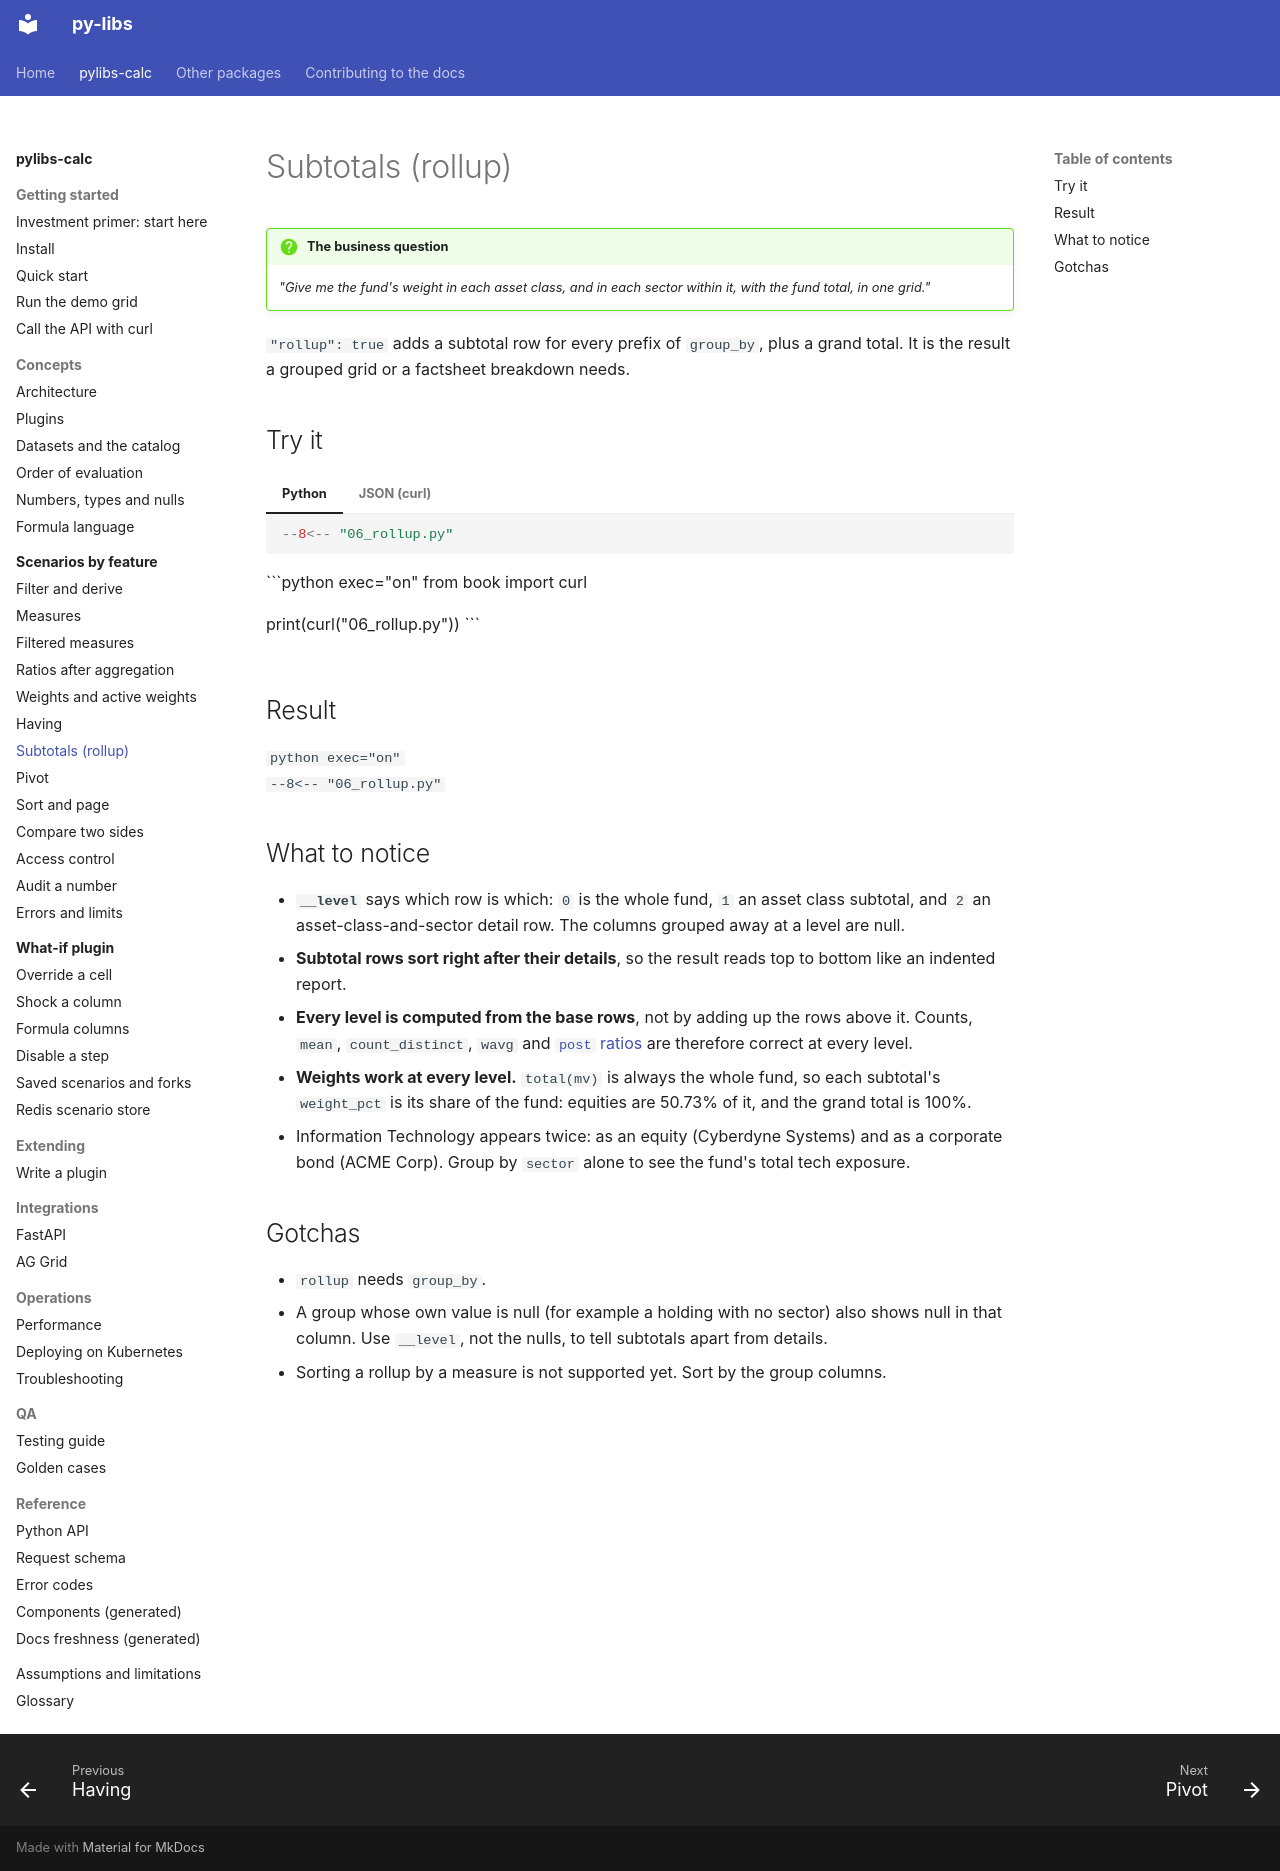

repository: sanjaysharmagwl/py-libs · page: calc/scenarios/rollup/index.html · generator: mkdocs

---
covers:
  - packages/calc/src/pylibs_calc/compile/query.py
  - packages/calc/src/pylibs_calc/compile/logical.py
---

# Subtotals (rollup)

!!! question "The business question"
    *"Give me the fund's weight in each asset class, and in each sector within it, with the fund
    total, in one grid."*

`"rollup": true` adds a subtotal row for every prefix of `group_by`, plus a grand total. It is the result a grouped grid or a factsheet breakdown needs.

## Try it

=== "Python"

    ```python
    --8<-- "06_rollup.py"
    ```

=== "JSON (curl)"

    ```python exec="on"
    from book import curl

    print(curl("06_rollup.py"))
    ```

## Result

```python exec="on"
--8<-- "06_rollup.py"
```

## What to notice

- **`__level`** says which row is which: `0` is the whole fund, `1` an asset class subtotal, and `2` an asset-class-and-sector detail row. The columns grouped away at a level are null.
- **Subtotal rows sort right after their details**, so the result reads top to bottom like an indented report.
- **Every level is computed from the base rows**, not by adding up the rows above it. Counts, `mean`, `count_distinct`, `wavg` and [`post` ratios](post-ratios.md) are therefore correct at every level.
- **Weights work at every level.** `total(mv)` is always the whole fund, so each subtotal's `weight_pct` is its share of the fund: equities are 50.73% of it, and the grand total is 100%.
- Information Technology appears twice: as an equity (Cyberdyne Systems) and as a corporate bond (ACME Corp). Group by `sector` alone to see the fund's total tech exposure.

## Gotchas

- `rollup` needs `group_by`.
- A group whose own value is null (for example a holding with no sector) also shows null in that column. Use `__level`, not the nulls, to tell subtotals apart from details.
- Sorting a rollup by a measure is not supported yet. Sort by the group columns.
